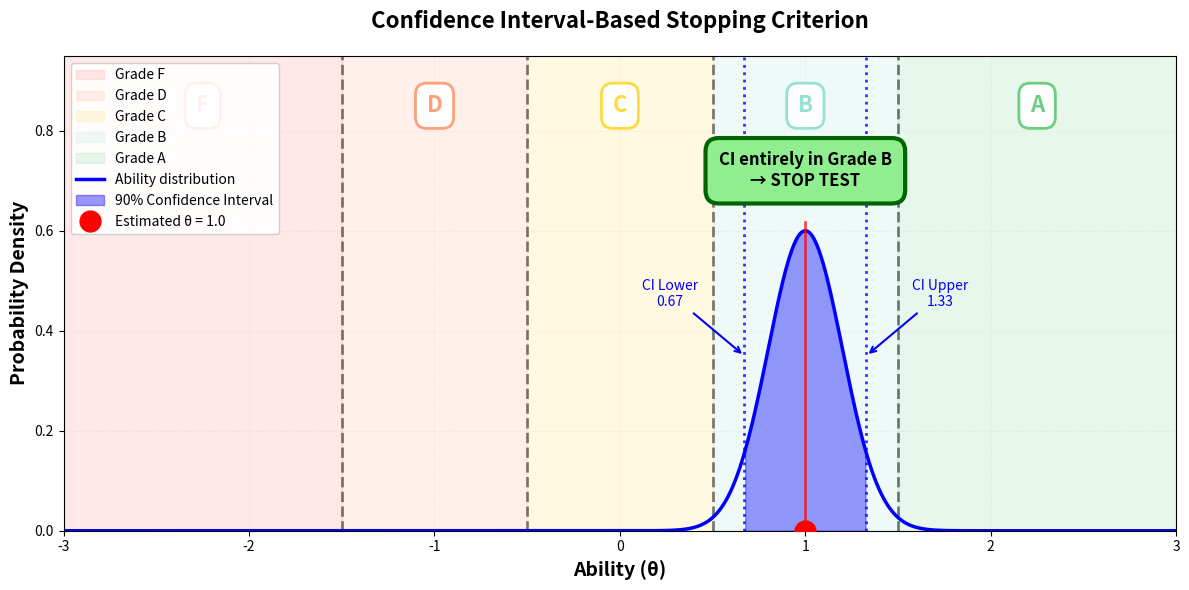

This figure's Python source:
import matplotlib.pyplot as plt
import numpy as np
from scipy import stats

# Setup
fig, ax = plt.subplots(figsize=(12, 6))

# Define grade boundaries
boundaries = [-1.5, -0.5, 0.5, 1.5]
grade_names = ['F', 'D', 'C', 'B', 'A']
grade_colors = ['#ff6b6b', '#ffa07a', '#ffd93d', '#95e1d3', '#6bcf7f']

# Define the ability scale range
theta_range = np.linspace(-3, 3, 1000)

# Draw grade regions with shading
regions = [
  (-3, boundaries[0])
] + [
  (boundaries[i], boundaries[i+1]) for i in range(len(boundaries)-1)
] + [
  (boundaries[-1], 3)
]

for i, (start, end) in enumerate(regions):
    ax.axvspan(start, end, alpha=0.15, color=grade_colors[i], label=f'Grade {grade_names[i]}')
    # Add grade label in the middle of each region
    mid = (start + end) / 2
    ax.text(
        mid, 0.85, grade_names[i], ha='center', va='center',
        fontsize=16, fontweight='bold', color=grade_colors[i],
        bbox=dict(
            boxstyle='round,pad=0.5',
            facecolor='white',
            edgecolor=grade_colors[i],
            linewidth=2
        )
    )

# Draw boundary lines
for boundary in boundaries:
    ax.axvline(boundary, color='black', linestyle='--', linewidth=2, alpha=0.5)

# Example: examinee with theta = 1.0 and SEE = 0.2
# This gives a CI that falls entirely within grade B [0.5, 1.5)
estimated_theta = 1.0
see = 0.2
confidence = 0.90

# Calculate confidence interval
z_score = stats.norm.ppf((1 + confidence) / 2)
ci_lower = estimated_theta - z_score * see
ci_upper = estimated_theta + z_score * see

# Draw normal distribution curve
normal_curve = stats.norm.pdf(theta_range, estimated_theta, see)
# Scale it for visibility
normal_curve_scaled = normal_curve * 0.6 / np.max(normal_curve)

ax.plot(theta_range, normal_curve_scaled, 'b-', linewidth=2.5, label='Ability distribution')

# Shade the confidence interval
mask = (theta_range >= ci_lower) & (theta_range <= ci_upper)
ax.fill_between(
    theta_range[mask], 0, normal_curve_scaled[mask],
    alpha=0.4, color='blue', label=f'{int(confidence*100)}% Confidence Interval'
)

# Mark the estimated theta
ax.plot(estimated_theta, 0, 'ro', markersize=15, label=f'Estimated θ = {estimated_theta}', zorder=5)
ax.axvline(estimated_theta, color='red', linestyle='-', linewidth=2, alpha=0.7, ymax=0.65)

# Mark confidence interval bounds
ax.axvline(ci_lower, color='blue', linestyle=':', linewidth=2, alpha=0.8)
ax.axvline(ci_upper, color='blue', linestyle=':', linewidth=2, alpha=0.8)

# Add arrows and labels for CI bounds
ax.annotate(
    f'CI Lower\n{ci_lower:.2f}', xy=(ci_lower, 0.35), xytext=(ci_lower-0.4, 0.45),
    fontsize=10, ha='center', color='blue',
    arrowprops=dict(arrowstyle='->', color='blue', lw=1.5)
)
ax.annotate(
    f'CI Upper\n{ci_upper:.2f}', xy=(ci_upper, 0.35), xytext=(ci_upper+0.4, 0.45),
    fontsize=10, ha='center', color='blue',
    arrowprops=dict(arrowstyle='->', color='blue', lw=1.5)
)

# Add decision box
ax.text(
    1.0, 0.72, 'CI entirely in Grade B\n→ STOP TEST',
    ha='center', va='center', fontsize=12, fontweight='bold',
    bbox=dict(
        boxstyle='round,pad=0.8',
        facecolor='lightgreen',
        edgecolor='darkgreen',
        linewidth=3
    )
)

# Formatting
ax.set_xlabel('Ability (θ)', fontsize=14, fontweight='bold')
ax.set_ylabel('Probability Density', fontsize=14, fontweight='bold')
ax.set_title('Confidence Interval-Based Stopping Criterion', fontsize=16, fontweight='bold', pad=20)
ax.set_xlim(-3, 3)
ax.set_ylim(0, 0.95)
ax.grid(True, alpha=0.3, linestyle=':', linewidth=0.5)
ax.legend(loc='upper left', fontsize=10, framealpha=0.9)

plt.tight_layout()
plt.show()